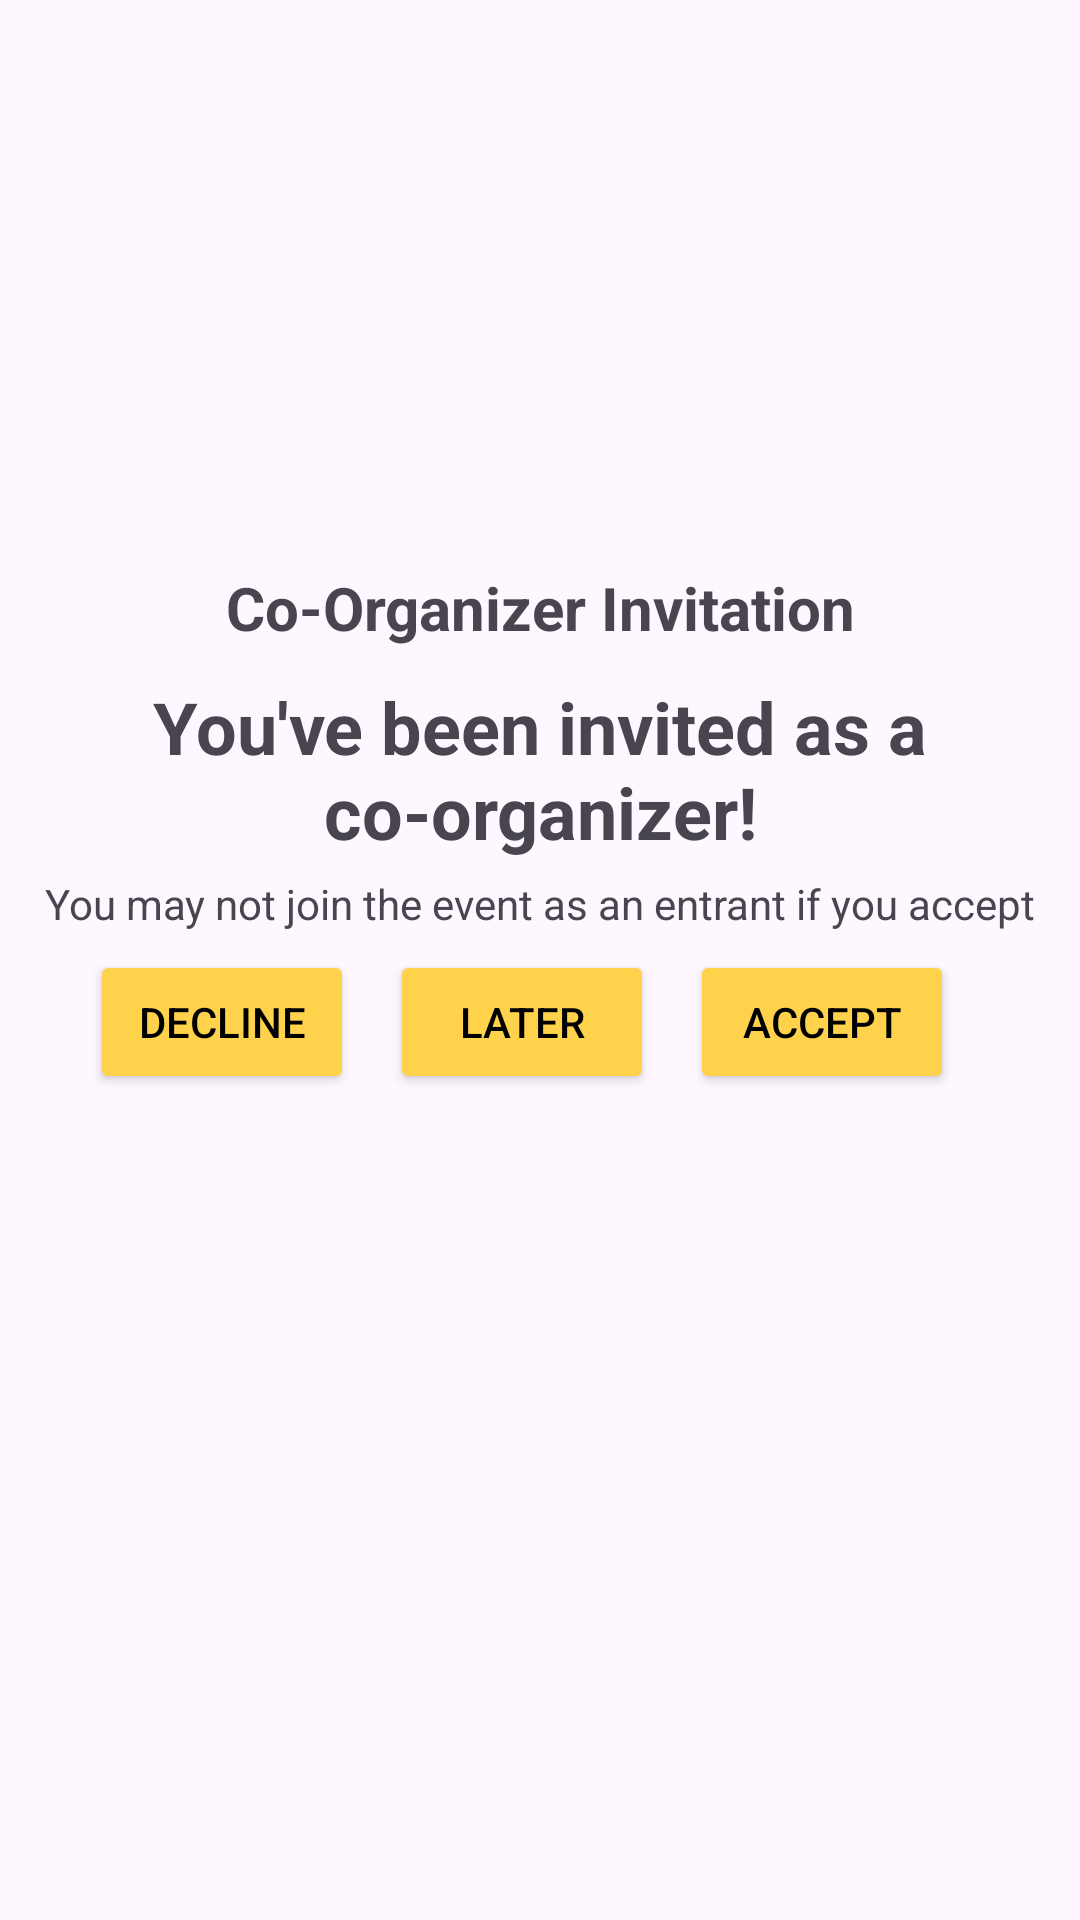

This screen was rendered from an Android layout file. Write that file and the resources it references.
<!-- AndroidManifest.xml: application theme Theme.WalrusEvents -->
<!-- res/layout/co_org_invitation_popup.xml -->
<?xml version="1.0" encoding="utf-8"?>
<androidx.constraintlayout.widget.ConstraintLayout xmlns:android="http://schemas.android.com/apk/res/android"
    xmlns:app="http://schemas.android.com/apk/res-auto"
    android:layout_width="match_parent"
    android:layout_height="match_parent">
    <TextView
        android:id="@+id/co_org_invite_text"
        android:layout_width="0dp"
        android:layout_height="wrap_content"
        android:text="You've been invited as a co-organizer!"
        android:textAlignment="center"
        android:textSize="24sp"
        android:textStyle="bold"
        app:layout_constraintBottom_toBottomOf="parent"
        app:layout_constraintEnd_toEndOf="parent"
        app:layout_constraintStart_toStartOf="parent"
        app:layout_constraintTop_toTopOf="parent"
        app:layout_constraintVertical_bias="0.39" />

    <TextView
        android:id="@+id/co_org_invite_header"
        android:layout_width="0dp"
        android:layout_height="wrap_content"
        android:layout_marginBottom="10dp"
        android:text="Co-Organizer Invitation"
        android:textAlignment="center"
        android:textSize="20sp"
        android:textStyle="bold"
        app:layout_constraintBottom_toTopOf="@+id/co_org_invite_text"
        app:layout_constraintEnd_toEndOf="parent"
        app:layout_constraintHorizontal_bias="0.0"
        app:layout_constraintStart_toStartOf="parent"
        app:layout_constraintTop_toTopOf="parent"
        app:layout_constraintVertical_bias="1.0" />

    <Button
        android:id="@+id/co_org_accept_invite_button"
        android:layout_width="wrap_content"
        android:layout_height="wrap_content"
        android:layout_marginStart="100dp"
        android:layout_marginTop="30dp"
        android:layout_marginEnd="30dp"
        android:layout_marginBottom="30dp"
        android:backgroundTint="#FFD24B"
        android:text="Accept"
        android:textColor="#000000"
        app:layout_constraintBottom_toBottomOf="parent"
        app:layout_constraintEnd_toEndOf="parent"
        app:layout_constraintStart_toEndOf="@+id/co_org_decline_invite_button"
        app:layout_constraintTop_toBottomOf="@+id/co_org_invite_text"
        app:layout_constraintVertical_bias="0.0" />

    <Button
        android:id="@+id/co_org_decline_invite_button"
        android:layout_width="wrap_content"
        android:layout_height="wrap_content"
        android:layout_marginStart="30dp"
        android:layout_marginTop="30dp"
        android:backgroundTint="#FFD24B"
        android:text="Decline"
        android:textColor="#000000"
        app:layout_constraintBottom_toBottomOf="parent"
        app:layout_constraintEnd_toEndOf="parent"
        app:layout_constraintHorizontal_bias="0.0"
        app:layout_constraintStart_toStartOf="parent"
        app:layout_constraintTop_toBottomOf="@+id/co_org_invite_text"
        app:layout_constraintVertical_bias="0.0" />

    <Button
        android:id="@+id/co_org_later_button"
        android:layout_width="wrap_content"
        android:layout_height="wrap_content"
        android:backgroundTint="#FFD24B"
        android:text="Later"
        android:textColor="#000000"
        app:layout_constraintBottom_toBottomOf="@+id/co_org_accept_invite_button"
        app:layout_constraintEnd_toStartOf="@+id/co_org_accept_invite_button"
        app:layout_constraintStart_toEndOf="@+id/co_org_decline_invite_button"
        app:layout_constraintTop_toTopOf="@+id/co_org_accept_invite_button" />

    <TextView
        android:id="@+id/co_org_invite_disclaimer"
        android:layout_width="wrap_content"
        android:layout_height="wrap_content"
        android:layout_marginTop="5dp"
        android:text="You may not join the event as an entrant if you accept"
        app:layout_constraintBottom_toBottomOf="parent"
        app:layout_constraintEnd_toEndOf="parent"
        app:layout_constraintStart_toStartOf="parent"
        app:layout_constraintTop_toBottomOf="@+id/co_org_invite_text"
        app:layout_constraintVertical_bias="0.0" />
</androidx.constraintlayout.widget.ConstraintLayout>
<!-- resources referenced by this layout -->
<resources>
  <style name="Theme.WalrusEvents" parent="Base.Theme.WalrusEvents" />
  <style name="Base.Theme.WalrusEvents" parent="Theme.Material3.DayNight.NoActionBar">
          
          
      </style>
</resources>
